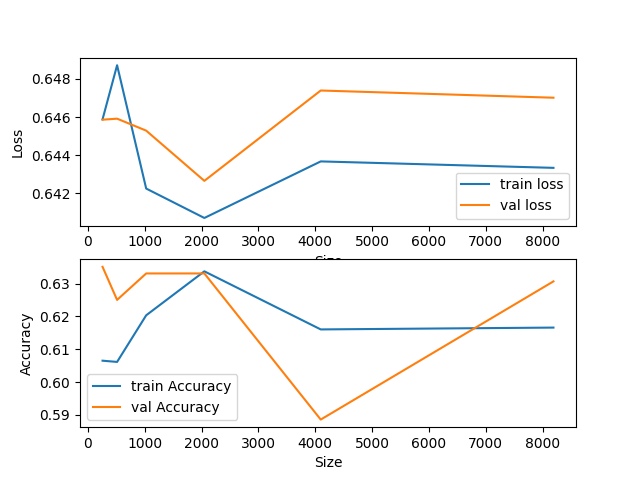

The data file committed next to this chart (first rows):
SIZE, TRAIN-LOSS, VAL-LOSS, TRAIN-ACCURACY, VAL-ACCURACY
256, 0.6459, 0.6459, 0.6065, 0.6351
512, 0.6487, 0.6459, 0.6061, 0.625
1024, 0.6423, 0.6453, 0.6203, 0.6331
2048, 0.6407, 0.6427, 0.6337, 0.6331
4096, 0.6437, 0.6474, 0.616, 0.5886
8192, 0.6433, 0.647, 0.6166, 0.6307
